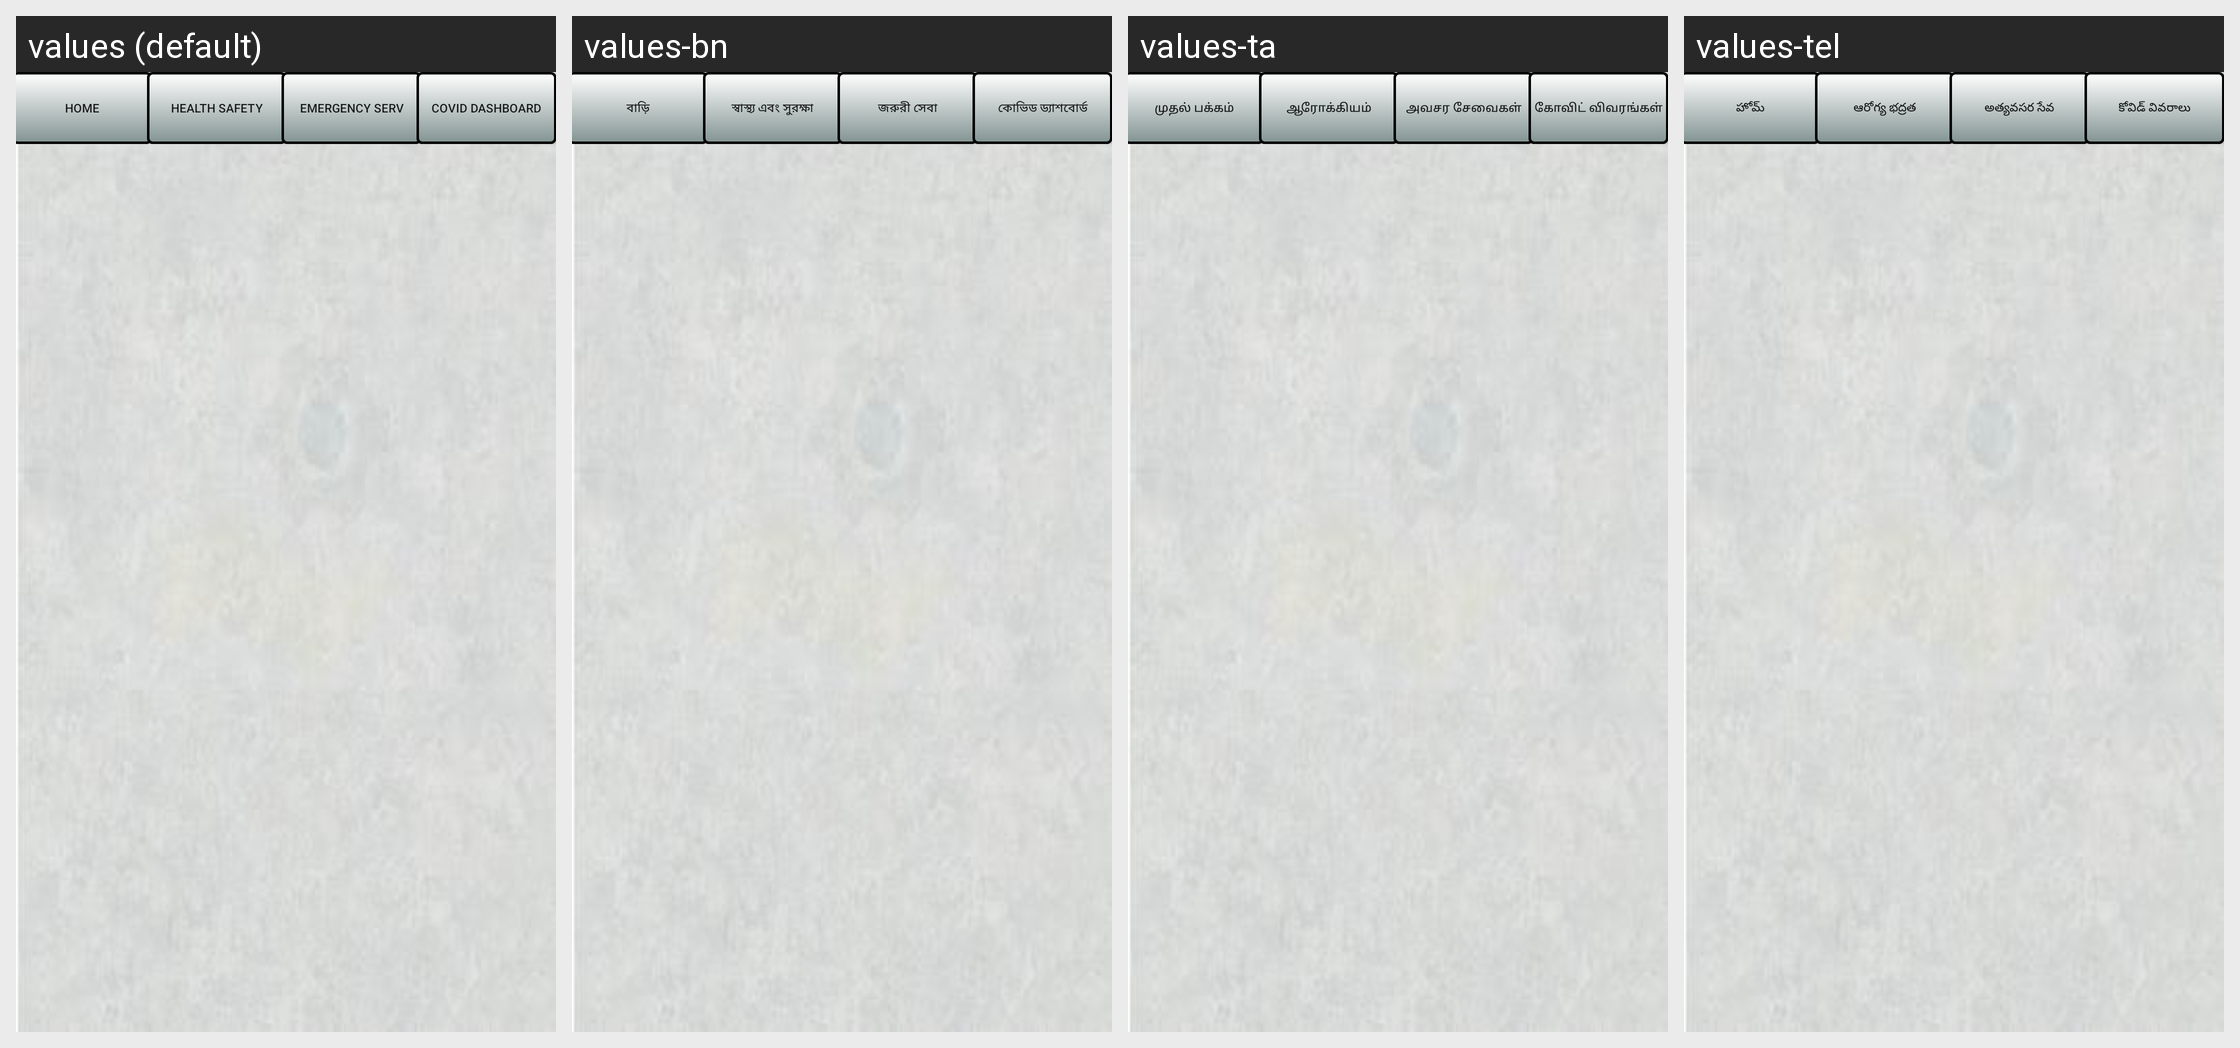

The Android screen above is rendered under several locales of the same app. Produce the string resources it draws, with the default and per-locale values.
Android screen res/layout/top_menu.xml rendered under 4 locales, left to right: values (default), values-bn, values-ta, values-tel. Device: Nexus 5 (rendered at 1080×1920; each locale shown at half size, 540×960, under a caption strip naming it); theme AppTheme.
Other locales in the repository, not shown: values-hi, values-kan, values-mal.
Strings drawn on this screen, with the default value and each locale's value (text and hints the layout hard-codes, and strings that could not be matched under every locale, appear in the picture but are not listed):

app_Home
  values: Home
  values-bn: বাড়ি
  values-ta: முதல் பக்கம்
  values-tel: హోమ్

app_Health
  values: Health Safety
  values-bn: স্বাস্থ্য এবং সুরক্ষা
  values-ta: ஆரோக்கியம்
  values-tel: ఆరోగ్య భద్రత

app_Emer
  values: Emergency Serv
  values-bn: জরুরী সেবা
  values-ta: அவசர சேவைகள்
  values-tel: అత్యవసర సేవ

app_Local
  values: Covid Dashboard
  values-bn: কোভিড ড্যাশবোর্ড
  values-ta: கோவிட் விவரங்கள்
  values-tel: కోవిడ్ వివరాలు
